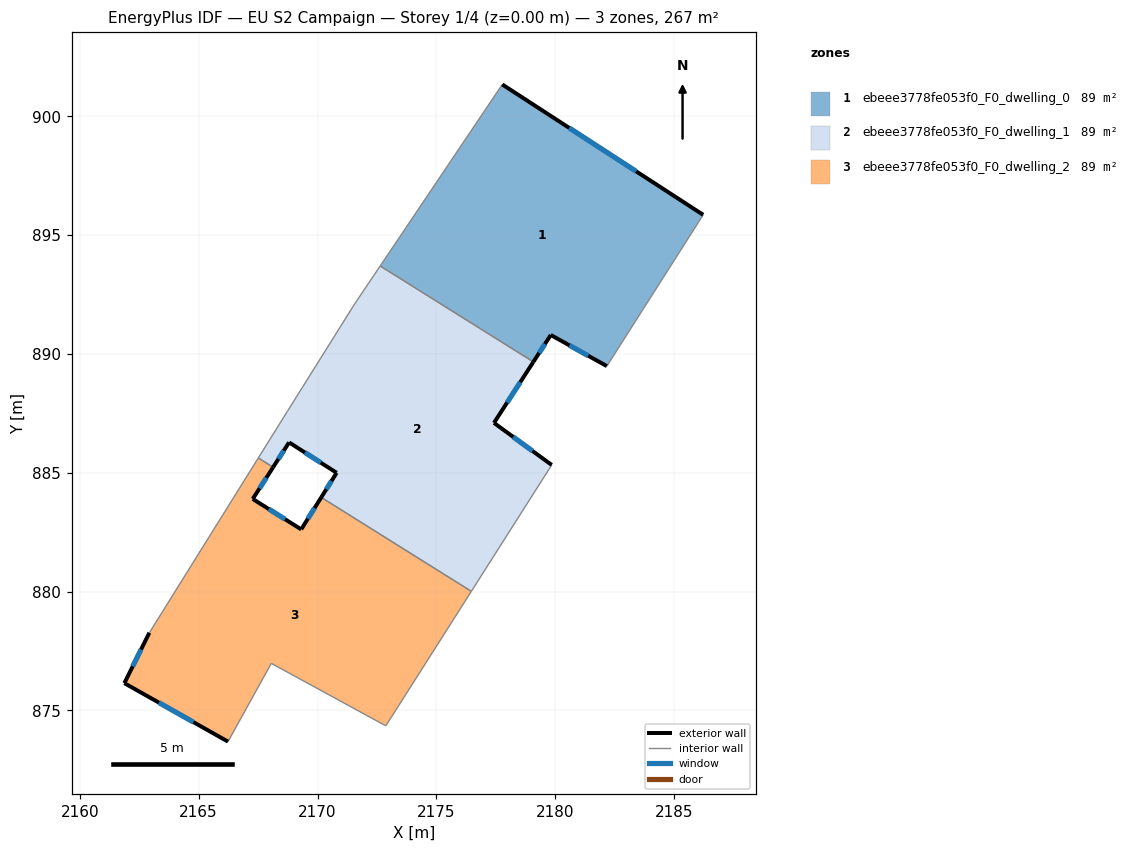
=== STOREY PLAN SPEC (per zone: floor XY polygon, exterior-wall plan segments, windows/doors) ===
zone 1: ebeee3778fe053f0_F0_dwelling_0  (89.1 m²)
  floor: (2186.23, 895.85) (2182.17, 889.49) (2179.81, 890.80) (2179.08, 889.67) (2172.64, 893.70) (2177.77, 901.34)
  exterior wall: (2186.23, 895.85) – (2177.77, 901.34)  [10.1 m]
    window: (2183.41, 897.68) – (2180.59, 899.51)  [3.4 m²]
  exterior wall: (2179.81, 890.80) – (2182.17, 889.49)  [2.7 m]
    window: (2180.60, 890.36) – (2181.39, 889.93)  [0.9 m²]
  exterior wall: (2179.08, 889.67) – (2179.81, 890.80)  [1.3 m]
    window: (2179.33, 890.04) – (2179.57, 890.42)  [0.4 m²]
  interior walls: 3
zone 2: ebeee3778fe053f0_F0_dwelling_1  (89.1 m²)
  floor: (2179.08, 889.67) (2177.42, 887.10) (2179.85, 885.33) (2176.47, 880.01) (2170.16, 883.97) (2170.80, 885.00) (2168.80, 886.28) (2168.13, 885.23) (2167.51, 885.62) (2168.73, 887.59) (2171.56, 892.11) (2172.64, 893.70)
  exterior wall: (2170.80, 885.00) – (2170.16, 883.97)  [1.2 m]
    window: (2170.59, 884.66) – (2170.37, 884.31)  [0.4 m²]
  exterior wall: (2168.80, 886.28) – (2170.80, 885.00)  [2.4 m]
    window: (2169.47, 885.85) – (2170.14, 885.43)  [0.8 m²]
  exterior wall: (2168.13, 885.23) – (2168.80, 886.28)  [1.2 m]
    window: (2168.36, 885.58) – (2168.58, 885.93)  [0.4 m²]
  exterior wall: (2177.42, 887.10) – (2179.08, 889.67)  [3.1 m]
    window: (2177.98, 887.96) – (2178.53, 888.81)  [1.0 m²]
  exterior wall: (2179.85, 885.33) – (2177.42, 887.10)  [3.0 m]
    window: (2179.04, 885.92) – (2178.23, 886.51)  [1.0 m²]
  interior walls: 7
zone 3: ebeee3778fe053f0_F0_dwelling_2  (89.1 m²)
  floor: (2176.47, 880.01) (2172.87, 874.35) (2168.06, 876.98) (2166.23, 873.69) (2161.87, 876.15) (2162.92, 878.27) (2167.51, 885.62) (2168.13, 885.23) (2167.27, 883.90) (2169.31, 882.62) (2170.16, 883.97)
  exterior wall: (2161.87, 876.15) – (2166.23, 873.69)  [5.0 m]
    window: (2163.33, 875.33) – (2164.78, 874.51)  [1.7 m²]
  exterior wall: (2162.92, 878.27) – (2161.87, 876.15)  [2.4 m]
    window: (2162.57, 877.56) – (2162.22, 876.86)  [0.8 m²]
  exterior wall: (2167.27, 883.90) – (2168.13, 885.23)  [1.6 m]
    window: (2167.56, 884.34) – (2167.85, 884.79)  [0.5 m²]
  exterior wall: (2169.31, 882.62) – (2167.27, 883.90)  [2.4 m]
    window: (2168.63, 883.05) – (2167.95, 883.47)  [0.8 m²]
  exterior wall: (2170.16, 883.97) – (2169.31, 882.62)  [1.6 m]
    window: (2169.88, 883.52) – (2169.59, 883.07)  [0.5 m²]
  interior walls: 6

=== DERIVED (storey summary) ===
Building: EU S2 Campaign
Storey: 1 of 4  (floor level z = 0.00 m)
Storey gross floor area: 267.3 m²
Zones on this storey: 3
  - ebeee3778fe053f0_F0_dwelling_0: floor 89.1 m²; exterior wall 14.1 m (42.4 m²); 3 window(s) 4.7 m²; WWR 11.1%
  - ebeee3778fe053f0_F0_dwelling_1: floor 89.1 m²; exterior wall 10.9 m (32.7 m²); 5 window(s) 3.6 m²; WWR 11.1%
  - ebeee3778fe053f0_F0_dwelling_2: floor 89.1 m²; exterior wall 13.0 m (38.9 m²); 5 window(s) 4.3 m²; WWR 11.1%
Zone adjacency (shared interzone walls):
  - ebeee3778fe053f0_F0_dwelling_0 ↔ ebeee3778fe053f0_F0_dwelling_1
  - ebeee3778fe053f0_F0_dwelling_1 ↔ ebeee3778fe053f0_F0_dwelling_2